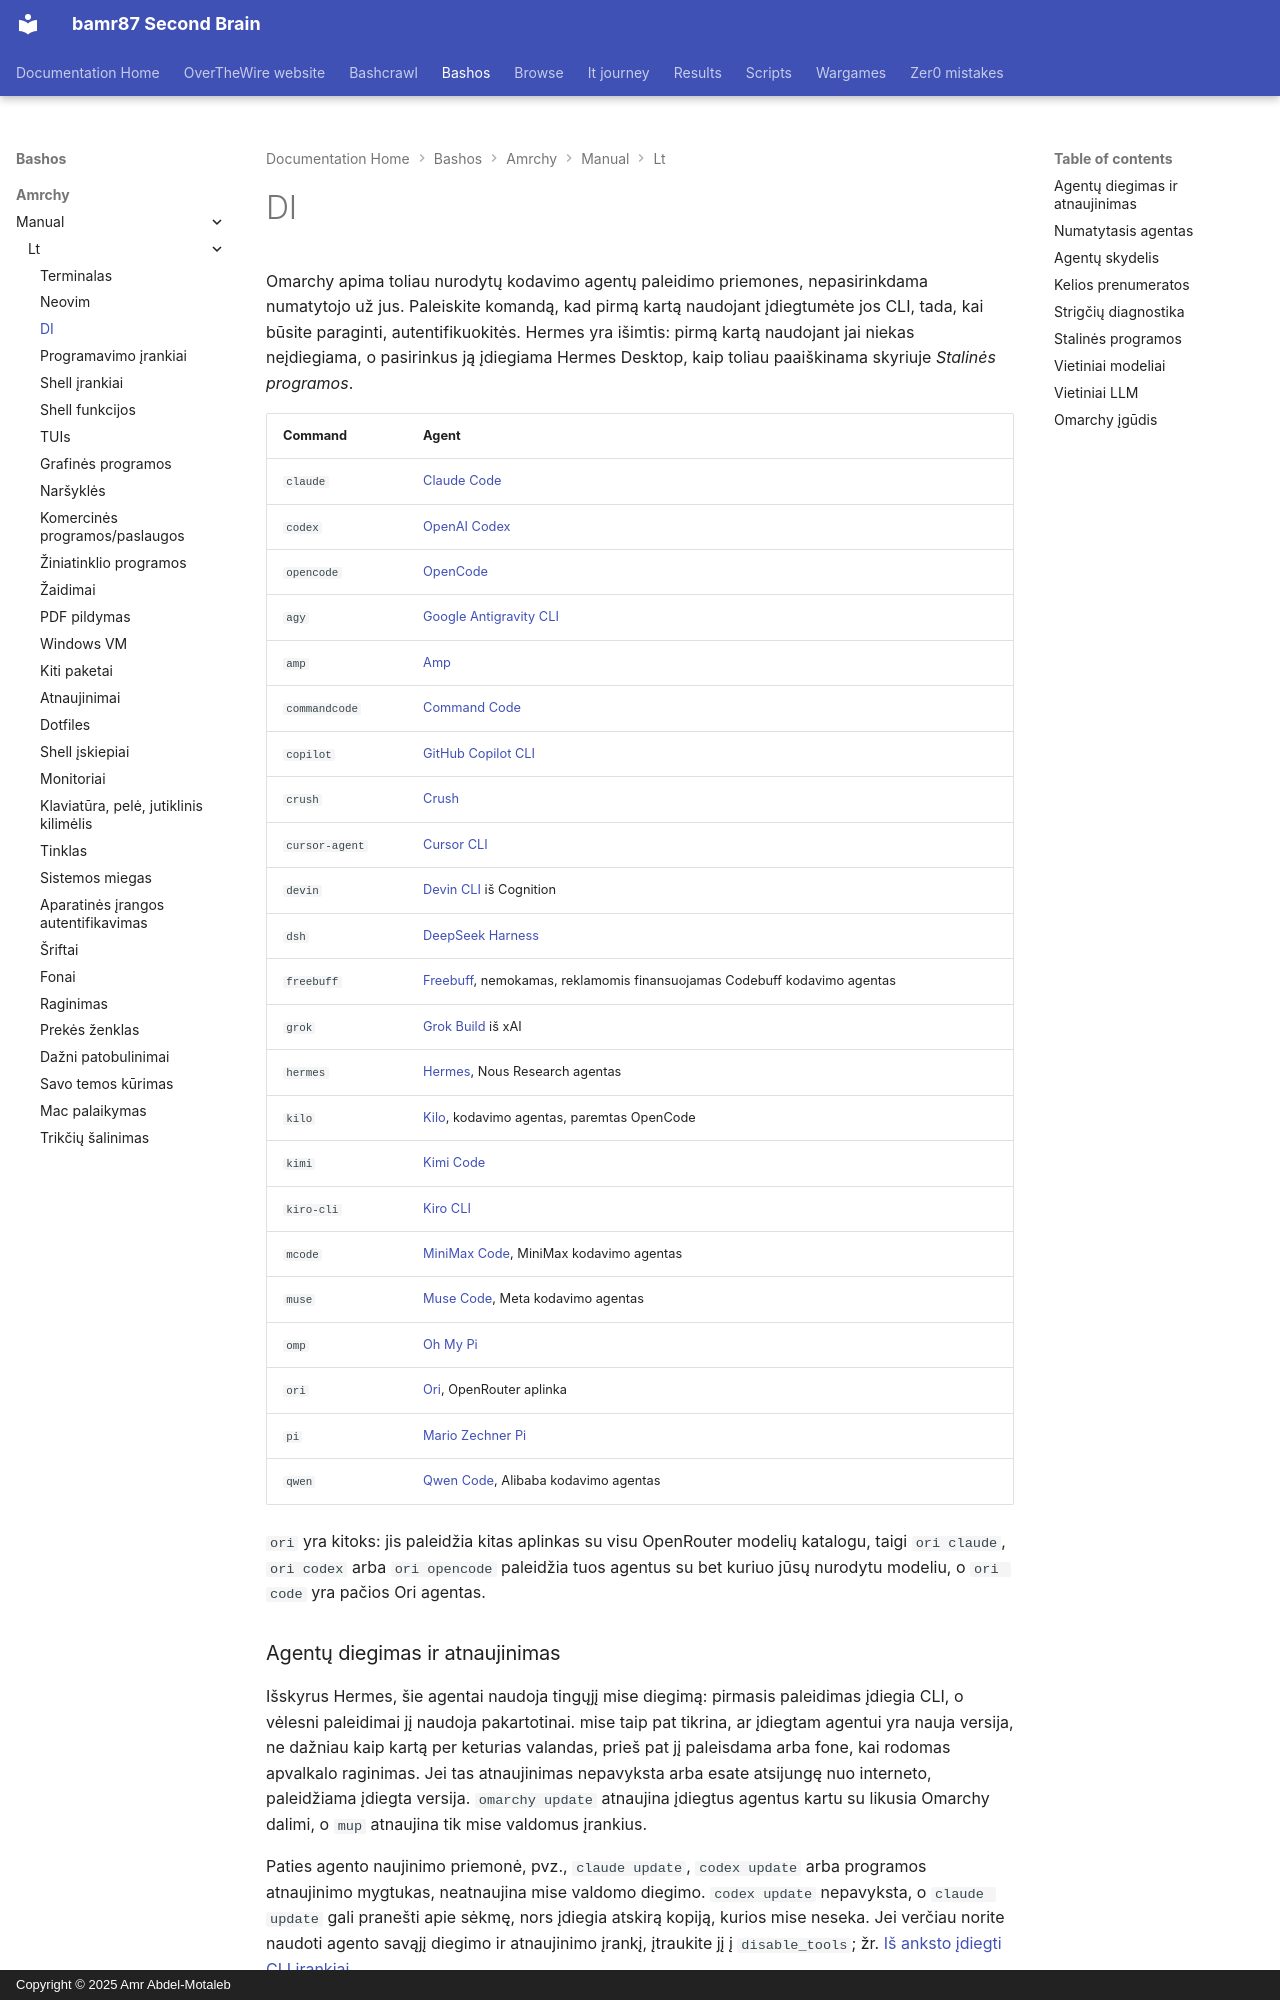

repository: bamr87/README · page: bashos/amrchy/manual/lt/17-ai/index.html · generator: mkdocs · copyright: Copyright © 2025 Amr Abdel-Motaleb

---
source_file: amrchy/manual/lt/17-ai.md
source_repo: bamr87/bashos
source_url: https://github.com/bamr87/bashos/blob/main/amrchy/manual/lt/17-ai.md
title: DI
---
# DI

Omarchy apima toliau nurodytų kodavimo agentų paleidimo priemones, nepasirinkdama numatytojo už jus. Paleiskite komandą, kad pirmą kartą naudojant įdiegtumėte jos CLI, tada, kai būsite paraginti, autentifikuokitės. Hermes yra išimtis: pirmą kartą naudojant jai niekas neįdiegiama, o pasirinkus ją įdiegiama Hermes Desktop, kaip toliau paaiškinama skyriuje _Stalinės programos_.

| Command | Agent |
|---|---|
| `claude` | [Claude Code](https://code.claude.com/docs/en/overview) |
| `codex` | [OpenAI Codex](https://github.com/openai/codex) |
| `opencode` | [OpenCode](https://opencode.ai/) |
| `agy` | [Google Antigravity CLI](https://github.com/google-antigravity/antigravity-cli) |
| `amp` | [Amp](https://ampcode.com/) |
| `commandcode` | [Command Code](https://commandcode.ai) |
| `copilot` | [GitHub Copilot CLI](https://github.com/github/copilot-cli) |
| `crush` | [Crush](https://github.com/charmbracelet/crush) |
| `cursor-agent` | [Cursor CLI](https://cursor.com/cli) |
| `devin` | [Devin CLI](https://devin.ai/cli) iš Cognition |
| `dsh` | [DeepSeek Harness](https://github.com/deepseek-ai/deepseek-harness) |
| `freebuff` | [Freebuff](https://freebuff.com), nemokamas, reklamomis finansuojamas Codebuff kodavimo agentas |
| `grok` | [Grok Build](https://x.ai/build) iš xAI |
| `hermes` | [Hermes](https://hermes-agent.nousresearch.com/), Nous Research agentas |
| `kilo` | [Kilo](https://kilo.ai/docs/code-with-ai/platforms/cli), kodavimo agentas, paremtas OpenCode |
| `kimi` | [Kimi Code](https://www.kimi.com/code/docs/en/) |
| `kiro-cli` | [Kiro CLI](https://kiro.dev/docs/cli/) |
| `mcode` | [MiniMax Code](https://github.com/MiniMax-AI/minimax-code), MiniMax kodavimo agentas |
| `muse` | [Muse Code](https://dev.meta.ai), Meta kodavimo agentas |
| `omp` | [Oh My Pi](https://github.com/can1357/oh-my-pi) |
| `ori` | [Ori](https://openrouter.ai/docs/guides/ori/harness), OpenRouter aplinka |
| `pi` | [Mario Zechner Pi](https://github.com/badlogic/pi-mono) |
| `qwen` | [Qwen Code](https://github.com/QwenLM/qwen-code), Alibaba kodavimo agentas |

`ori` yra kitoks: jis paleidžia kitas aplinkas su visu OpenRouter modelių katalogu, taigi `ori claude`, `ori codex` arba `ori opencode` paleidžia tuos agentus su bet kuriuo jūsų nurodytu modeliu, o `ori code` yra pačios Ori agentas.

### Agentų diegimas ir atnaujinimas

Išskyrus Hermes, šie agentai naudoja tingųjį mise diegimą: pirmasis paleidimas įdiegia CLI, o vėlesni paleidimai jį naudoja pakartotinai. mise taip pat tikrina, ar įdiegtam agentui yra nauja versija, ne dažniau kaip kartą per keturias valandas, prieš pat jį paleisdama arba fone, kai rodomas apvalkalo raginimas. Jei tas atnaujinimas nepavyksta arba esate atsijungę nuo interneto, paleidžiama įdiegta versija. `omarchy update` atnaujina įdiegtus agentus kartu su likusia Omarchy dalimi, o `mup` atnaujina tik mise valdomus įrankius.

Paties agento naujinimo priemonė, pvz., `claude update`, `codex update` arba programos atnaujinimo mygtukas, neatnaujina mise valdomo diegimo. `codex update` nepavyksta, o `claude update` gali pranešti apie sėkmę, nors įdiegia atskirą kopiją, kurios mise neseka. Jei verčiau norite naudoti agento savąjį diegimo ir atnaujinimo įrankį, įtraukite jį į `disable_tools`; žr. [Iš anksto įdiegti CLI įrankiai](18-development-tools.md#preinstalled-cli-tools).

Norėdami įdiegti visus sukonfigūruotus tingiuosius įrankius prieš prireikiant, paleiskite `mise install --include-lazy`. Tai apima ir kitus numatytuosius Omarchy CLI įrankius, ir agentus. Kaip įdiegti vieną įrankį arba naudoti savo diegimą, žr. [Iš anksto įdiegti CLI įrankiai](18-development-tools.md#preinstalled-cli-tools).

`grok` įdiegiamas per oficialų mise `grok` paketą, taip pat kaip `claude` ir `codex`. Paleiskite `grok` arba pasirinkite jį dalyje _Setup > Defaults > Agent_. Praleiskite x.ai siūlomą `curl | bash` diegimo programą. Tas būdas įkelia antrą kopiją į `~/.grok/bin`, įrašo ją į `PATH` pradžią ir perrašo Omarchy paleidimo apvalkalą.

`dsh` atidaro savo naršyklės sąsają adresu `127.0.0.1:3080`, o paleidimo katalogas yra jos numatytoji darbo sritis. Jos naršyklės sąsaja nepriima pradinės užklausos, todėl `omarchy agent prompt` atidaro ją su užklausa jūsų iškarpinėje, kad galėtumėte įklijuoti. Omarchy paleidžia ją su DeepSeek iš anksto nustatytu leidimų rinkiniu be patvirtinimo. DeepSeek Harness įkelia seansų žurnalus į DeepSeek, kai naudojate jos oficialią modelio API; išjunkite tai jos naršyklės sąsajoje dalyje _Settings > General > Upload Session Log_. Atsiliepimai, kuriuos jai siunčiate, taip pat įkeliami kartu su seansu, nebent paleidžiate ją su `DSH_TELEMETRY_MODE=DISABLED`.
